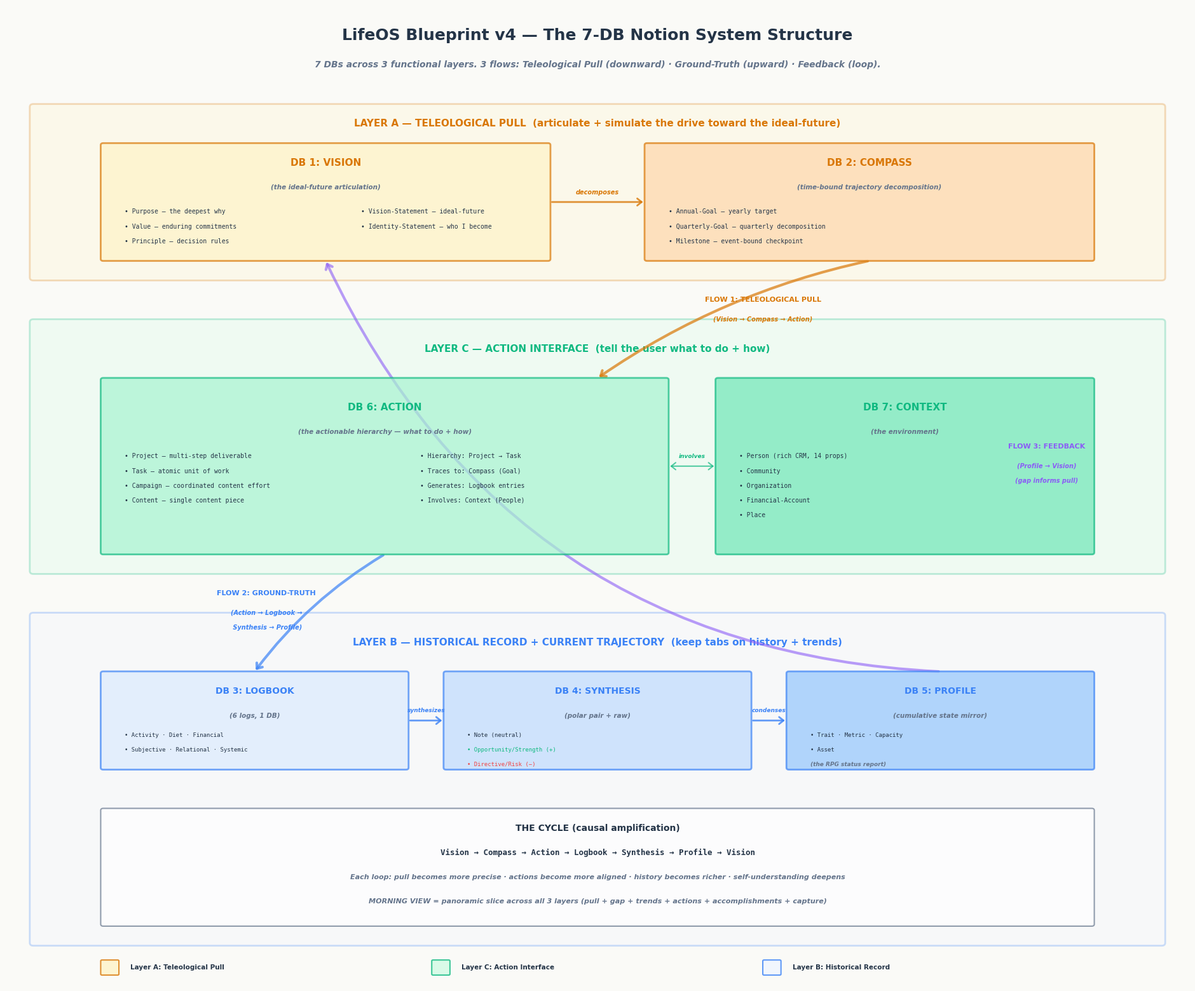

Here is the Python script that generated this plot: (Note: this script raises an exception after producing the figure.)
#!/usr/bin/env python3
"""
LifeOS Blueprint v4 — The 7-DB Structure Visualization
========================================================
Shows:
  - 3 functional layers (Teleological Pull / Historical Record / Action Interface)
  - 7 DBs with their entry-types
  - The 3 flows: Teleological Pull (downward), Ground-Truth (upward), Feedback (loop)
  - The morning view slice

Layout: 3 horizontal layers, with DBs in each layer, and flow arrows connecting them.
"""
import matplotlib
matplotlib.use('Agg')
import matplotlib.font_manager as fm
import os
font_paths = [
    '/usr/share/fonts/truetype/chinese/NotoSansSC-Regular.ttf',
    '/usr/share/fonts/truetype/dejavu/DejaVuSans.ttf',
    '/usr/share/fonts/truetype/liberation/LiberationSans-Regular.ttf',
]
for fp in font_paths:
    if os.path.exists(fp):
        try: fm.fontManager.addfont(fp)
        except: pass

import matplotlib.pyplot as plt
plt.rcParams['font.sans-serif'] = ['Noto Sans SC', 'DejaVu Sans', 'Liberation Sans']
plt.rcParams['axes.unicode_minus'] = False
from matplotlib.patches import FancyBboxPatch
from pathlib import Path

OUT_DIR = Path("/home/z/my-project/repos/lifeos-ops/architecture/legacy_mapping/visualizations")

C = {
    'bg':           '#FAFAF7',
    'layer_a':      '#FEF3C7',  # gold — teleological pull
    'layer_a_edge': '#D97706',
    'layer_b':      '#EFF6FF',  # ice blue — historical record
    'layer_b_edge': '#3B82F6',
    'layer_c':      '#D1FAE5',  # mint — action interface
    'layer_c_edge': '#10B981',
    'vision':       '#FEF3C7',
    'compass':      '#FED7AA',
    'logbook':      '#DBEAFE',
    'synthesis':    '#BFDBFE',
    'profile':      '#93C5FD',
    'action':       '#A7F3D0',
    'context':      '#6EE7B7',
    'text':         '#243447',
    'text_muted':   '#64748B',
    'pull':         '#D97706',  # gold — teleological pull
    'ground':       '#3B82F6',  # blue — ground-truth flow
    'feedback':     '#8B5CF6',  # purple — feedback loop
    'positive':     '#10B981',
    'negative':     '#EF4444',
}

def box(ax, x, y, w, h, fc, ec, lw=1.5, alpha=0.85, radius=0.15, z=2):
    ax.add_patch(FancyBboxPatch((x, y), w, h,
        boxstyle=f"round,pad=0.02,rounding_size={radius}",
        facecolor=fc, edgecolor=ec, lw=lw, alpha=alpha, zorder=z))

def label(ax, x, y, text, fs=9, color='#243447', weight='bold', ha='center', va='center', style='normal', z=5, alpha=None, family=None):
    kwargs = dict(ha=ha, va=va, fontsize=fs, color=color, fontweight=weight, style=style, zorder=z)
    if alpha is not None: kwargs['alpha'] = alpha
    if family is not None: kwargs['family'] = family
    ax.text(x, y, text, **kwargs)

def leaf(ax, x, y, text, fs=7, color=None, z=5):
    c = color or C['text']
    ax.text(x, y, '• ' + text, ha='left', va='center', fontsize=fs, color=c, zorder=z, family='monospace')

def arrow(ax, x1, y1, x2, y2, color='#475569', lw=1.5, style='->', rad=0.0, alpha=0.7, z=3):
    ax.annotate('', xy=(x2, y2), xytext=(x1, y1),
                arrowprops=dict(arrowstyle=f'{style},head_width=0.4,head_length=0.5',
                                color=color, lw=lw, alpha=alpha,
                                connectionstyle=f'arc3,rad={rad}'),
                zorder=z)


def main():
    fig, ax = plt.subplots(figsize=(24, 20), constrained_layout=False)
    ax.set_xlim(0, 100)
    ax.set_ylim(0, 100)
    ax.axis('off')
    ax.set_facecolor(C['bg'])
    fig.patch.set_facecolor(C['bg'])

    # ─── Title ───────────────────────────────────────────────────────────
    label(ax, 50, 97, 'LifeOS Blueprint v4 — The 7-DB Notion System Structure',
          fs=18, weight='bold')
    label(ax, 50, 94,
          '7 DBs across 3 functional layers. 3 flows: Teleological Pull (downward) · Ground-Truth (upward) · Feedback (loop).',
          fs=10, color=C['text_muted'], style='italic')

    # ─── Layer backgrounds ───────────────────────────────────────────────
    # Layer A (top) — Teleological Pull
    box(ax, 2, 72, 96, 18, C['layer_a'], C['layer_a_edge'], lw=2, alpha=0.25, radius=0.3, z=1)
    label(ax, 50, 88, 'LAYER A — TELEOLOGICAL PULL  (articulate + simulate the drive toward the ideal-future)',
          fs=11, weight='bold', color=C['layer_a_edge'], z=2)

    # Layer C (middle) — Action Interface
    box(ax, 2, 42, 96, 26, C['layer_c'], C['layer_c_edge'], lw=2, alpha=0.25, radius=0.3, z=1)
    label(ax, 50, 65, 'LAYER C — ACTION INTERFACE  (tell the user what to do + how)',
          fs=11, weight='bold', color=C['layer_c_edge'], z=2)

    # Layer B (bottom) — Historical Record
    box(ax, 2, 4, 96, 34, C['layer_b'], C['layer_b_edge'], lw=2, alpha=0.25, radius=0.3, z=1)
    label(ax, 50, 35, 'LAYER B — HISTORICAL RECORD + CURRENT TRAJECTORY  (keep tabs on history + trends)',
          fs=11, weight='bold', color=C['layer_b_edge'], z=2)

    # ─── Layer A DBs (2) ─────────────────────────────────────────────────
    # DB 1: Vision
    box(ax, 8, 74, 38, 12, C['vision'], C['layer_a_edge'], lw=2, alpha=0.7, radius=0.2, z=3)
    label(ax, 27, 84, 'DB 1: VISION', fs=11, weight='bold', color=C['layer_a_edge'], z=4)
    label(ax, 27, 81.5, '(the ideal-future articulation)', fs=7.5, color=C['text_muted'], style='italic', z=4)
    leaf(ax, 10, 79, 'Purpose — the deepest why', fs=7, z=4)
    leaf(ax, 10, 77.5, 'Value — enduring commitments', fs=7, z=4)
    leaf(ax, 10, 76, 'Principle — decision rules', fs=7, z=4)
    leaf(ax, 30, 79, 'Vision-Statement — ideal-future', fs=7, z=4)
    leaf(ax, 30, 77.5, 'Identity-Statement — who I become', fs=7, z=4)

    # DB 2: Compass
    box(ax, 54, 74, 38, 12, C['compass'], C['layer_a_edge'], lw=2, alpha=0.7, radius=0.2, z=3)
    label(ax, 73, 84, 'DB 2: COMPASS', fs=11, weight='bold', color=C['layer_a_edge'], z=4)
    label(ax, 73, 81.5, '(time-bound trajectory decomposition)', fs=7.5, color=C['text_muted'], style='italic', z=4)
    leaf(ax, 56, 79, 'Annual-Goal — yearly target', fs=7, z=4)
    leaf(ax, 56, 77.5, 'Quarterly-Goal — quarterly decomposition', fs=7, z=4)
    leaf(ax, 56, 76, 'Milestone — event-bound checkpoint', fs=7, z=4)

    # Vision → Compass arrow (decomposes into)
    arrow(ax, 46, 80, 54, 80, color=C['layer_a_edge'], lw=2, alpha=0.8, z=4)
    label(ax, 50, 81, 'decomposes', fs=7, color=C['layer_a_edge'], style='italic', z=4)

    # ─── Layer C DBs (2) ─────────────────────────────────────────────────
    # DB 6: Action
    box(ax, 8, 44, 48, 18, C['action'], C['layer_c_edge'], lw=2, alpha=0.7, radius=0.2, z=3)
    label(ax, 32, 59, 'DB 6: ACTION', fs=11, weight='bold', color=C['layer_c_edge'], z=4)
    label(ax, 32, 56.5, '(the actionable hierarchy — what to do + how)', fs=7.5, color=C['text_muted'], style='italic', z=4)
    leaf(ax, 10, 54, 'Project — multi-step deliverable', fs=7, z=4)
    leaf(ax, 10, 52.5, 'Task — atomic unit of work', fs=7, z=4)
    leaf(ax, 10, 51, 'Campaign — coordinated content effort', fs=7, z=4)
    leaf(ax, 10, 49.5, 'Content — single content piece', fs=7, z=4)
    leaf(ax, 35, 54, 'Hierarchy: Project → Task', fs=7, z=4)
    leaf(ax, 35, 52.5, 'Traces to: Compass (Goal)', fs=7, z=4)
    leaf(ax, 35, 51, 'Generates: Logbook entries', fs=7, z=4)
    leaf(ax, 35, 49.5, 'Involves: Context (People)', fs=7, z=4)

    # DB 7: Context
    box(ax, 60, 44, 32, 18, C['context'], C['layer_c_edge'], lw=2, alpha=0.7, radius=0.2, z=3)
    label(ax, 76, 59, 'DB 7: CONTEXT', fs=11, weight='bold', color=C['layer_c_edge'], z=4)
    label(ax, 76, 56.5, '(the environment)', fs=7.5, color=C['text_muted'], style='italic', z=4)
    leaf(ax, 62, 54, 'Person (rich CRM, 14 props)', fs=7, z=4)
    leaf(ax, 62, 52.5, 'Community', fs=7, z=4)
    leaf(ax, 62, 51, 'Organization', fs=7, z=4)
    leaf(ax, 62, 49.5, 'Financial-Account', fs=7, z=4)
    leaf(ax, 62, 48, 'Place', fs=7, z=4)

    # Action ↔ Context arrow (involves)
    arrow(ax, 56, 53, 60, 53, color=C['layer_c_edge'], lw=1.5, alpha=0.7, style='<->', z=4)
    label(ax, 58, 54, 'involves', fs=6.5, color=C['layer_c_edge'], style='italic', z=4)

    # ─── Layer B DBs (3) ─────────────────────────────────────────────────
    # DB 3: Logbook
    box(ax, 8, 22, 26, 10, C['logbook'], C['layer_b_edge'], lw=2, alpha=0.7, radius=0.2, z=3)
    label(ax, 21, 30, 'DB 3: LOGBOOK', fs=10, weight='bold', color=C['layer_b_edge'], z=4)
    label(ax, 21, 27.5, '(6 logs, 1 DB)', fs=7.5, color=C['text_muted'], style='italic', z=4)
    leaf(ax, 10, 25.5, 'Activity · Diet · Financial', fs=6.5, z=4)
    leaf(ax, 10, 24, 'Subjective · Relational · Systemic', fs=6.5, z=4)

    # DB 4: Synthesis
    box(ax, 37, 22, 26, 10, C['synthesis'], C['layer_b_edge'], lw=2, alpha=0.7, radius=0.2, z=3)
    label(ax, 50, 30, 'DB 4: SYNTHESIS', fs=10, weight='bold', color=C['layer_b_edge'], z=4)
    label(ax, 50, 27.5, '(polar pair + raw)', fs=7.5, color=C['text_muted'], style='italic', z=4)
    leaf(ax, 39, 25.5, 'Note (neutral)', fs=6.5, z=4)
    leaf(ax, 39, 24, 'Opportunity/Strength (+)', fs=6.5, color=C['positive'], z=4)
    leaf(ax, 39, 22.5, 'Directive/Risk (−)', fs=6.5, color=C['negative'], z=4)

    # DB 5: Profile
    box(ax, 66, 22, 26, 10, C['profile'], C['layer_b_edge'], lw=2, alpha=0.7, radius=0.2, z=3)
    label(ax, 79, 30, 'DB 5: PROFILE', fs=10, weight='bold', color=C['layer_b_edge'], z=4)
    label(ax, 79, 27.5, '(cumulative state mirror)', fs=7.5, color=C['text_muted'], style='italic', z=4)
    leaf(ax, 68, 25.5, 'Trait · Metric · Capacity', fs=6.5, z=4)
    leaf(ax, 68, 24, 'Asset', fs=6.5, z=4)
    label(ax, 68, 22.5, '(the RPG status report)', fs=6.5, color=C['text_muted'], style='italic', ha='left', z=4)

    # Logbook → Synthesis → Profile arrows (ground-truth flow)
    arrow(ax, 34, 27, 37, 27, color=C['layer_b_edge'], lw=2, alpha=0.8, z=4)
    label(ax, 35.5, 28, 'synthesizes', fs=6.5, color=C['layer_b_edge'], style='italic', z=4)

    arrow(ax, 63, 27, 66, 27, color=C['layer_b_edge'], lw=2, alpha=0.8, z=4)
    label(ax, 64.5, 28, 'condenses', fs=6.5, color=C['layer_b_edge'], style='italic', z=4)

    # ─── The 3 Flows (layer-spanning arrows) ─────────────────────────────
    # Flow 1: Teleological Pull (Layer A → Layer C) — downward, gold
    arrow(ax, 73, 74, 50, 62, color=C['pull'], lw=3, alpha=0.7, rad=0.1, z=2)
    label(ax, 64, 70, 'FLOW 1: TELEOLOGICAL PULL', fs=8, weight='bold', color=C['pull'], z=3)
    label(ax, 64, 68, '(Vision → Compass → Action)', fs=7, color=C['pull'], style='italic', z=3)

    # Flow 2: Ground-Truth (Layer C → Layer B) — downward, blue
    arrow(ax, 32, 44, 21, 32, color=C['ground'], lw=3, alpha=0.7, rad=0.1, z=2)
    label(ax, 22, 40, 'FLOW 2: GROUND-TRUTH', fs=8, weight='bold', color=C['ground'], z=3)
    label(ax, 22, 38, '(Action → Logbook →', fs=7, color=C['ground'], style='italic', z=3)
    label(ax, 22, 36.5, ' Synthesis → Profile)', fs=7, color=C['ground'], style='italic', z=3)

    # Flow 3: Feedback (Layer B → Layer A) — upward, purple (the loop closing)
    arrow(ax, 79, 32, 27, 74, color=C['feedback'], lw=3, alpha=0.6, rad=-0.3, z=2)
    label(ax, 88, 55, 'FLOW 3: FEEDBACK', fs=8, weight='bold', color=C['feedback'], z=3)
    label(ax, 88, 53, '(Profile → Vision)', fs=7, color=C['feedback'], style='italic', z=3)
    label(ax, 88, 51.5, '(gap informs pull)', fs=7, color=C['feedback'], style='italic', z=3)

    # ─── Bottom: The cycle summary ───────────────────────────────────────
    box(ax, 8, 6, 84, 12, 'white', C['text_muted'], lw=1.5, alpha=0.7, radius=0.2, z=2)
    label(ax, 50, 16, 'THE CYCLE (causal amplification)',
          fs=10, weight='bold', color=C['text'], z=3)
    label(ax, 50, 13.5,
          'Vision → Compass → Action → Logbook → Synthesis → Profile → Vision',
          fs=9, color=C['text'], z=3, family='monospace')
    label(ax, 50, 11,
          'Each loop: pull becomes more precise · actions become more aligned · history becomes richer · self-understanding deepens',
          fs=8, color=C['text_muted'], style='italic', z=3)
    label(ax, 50, 8.5,
          'MORNING VIEW = panoramic slice across all 3 layers (pull + gap + trends + actions + accomplishments + capture)',
          fs=8, color=C['text_muted'], style='italic', weight='bold', z=3)

    # ─── Legend ──────────────────────────────────────────────────────────
    legend_items = [
        (C['layer_a'], C['layer_a_edge'], 'Layer A: Teleological Pull'),
        (C['layer_c'], C['layer_c_edge'], 'Layer C: Action Interface'),
        (C['layer_b'], C['layer_b_edge'], 'Layer B: Historical Record'),
    ]
    for i, (fc, ec, name) in enumerate(legend_items):
        x = 8 + i * 28
        box(ax, x, 1, 1.5, 1.5, fc, ec, lw=1.5, alpha=0.8, radius=0.1, z=5)
        label(ax, x + 2.5, 1.75, name, fs=7.5, ha='left', z=5)

    plt.savefig(OUT_DIR / "blueprint_v4_7_db_structure.png", dpi=180,
                bbox_inches='tight', facecolor=C['bg'])
    plt.close()
    print(f"  ✓ {OUT_DIR / 'blueprint_v4_7_db_structure.png'}")

if __name__ == "__main__":
    main()
